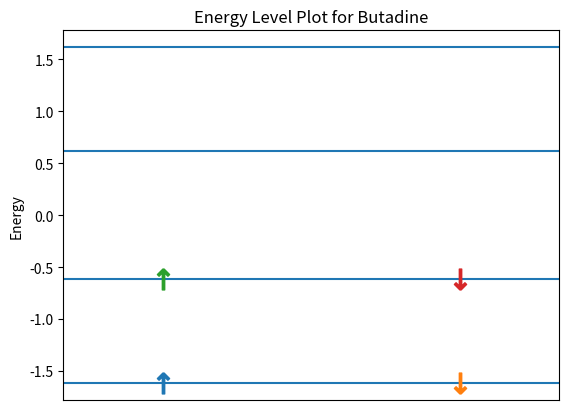
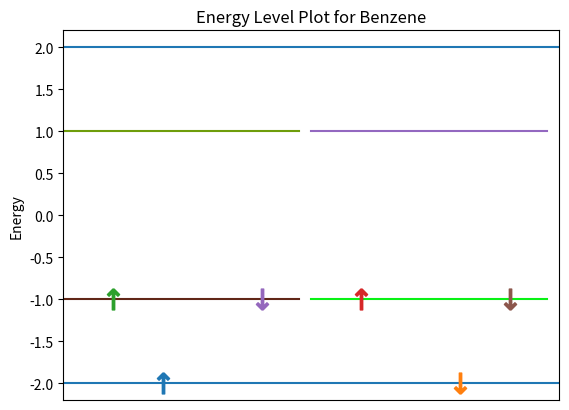
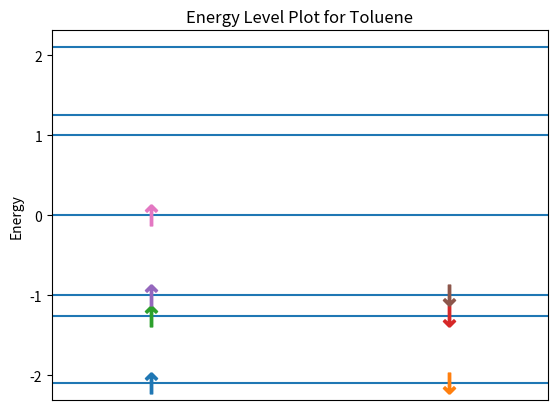

Reproduce these figures in Python, in order.
# Project 4: Molecular Orbital Theory
# Members: Yueming (Ian) Luo, Erick Orozco, Sydney Holway

import numpy as np
import sympy as smp
import scipy as sp
import math
import matplotlib.pyplot as plt
from collections import OrderedDict
from operator import itemgetter
import random

"""
Preface:
Part A - Huckel theory for pi-molecular orbitals.
For a given matrix H, with Alpha diagnoals and Beta off-diagnoals, we will determine the Eigenvalues and Eigenvectors
for the Huckel Effective Hamiltonian and use them to create an energy level diagram for the electronic configuration
of molecule.
"""

a, b = smp.symbols('a, b')  # Generate symbols so we can use them in our fancy matrix


class Molecule:
    """This class represents a molecule with a Huckel Matrix"""

    def __init__(self, name, huckel, num_pi_electrons, num_carbons):
        self.huckel = huckel
        self.name = name
        self.num_carbons = num_carbons
        self.eigenvalues = []
        self.eigenvectors = []
        self.normalized_eigenvectors = []
        self.mega_eigen_array = []
        self.num_pi_electrons = num_pi_electrons
        self.deloc_energy = 0.0
        self.alpha = None
        self.beta = None
        self.charge_density = []
        self.bond_order = []

    @staticmethod
    def sort_eigs(eig):
        """This is a sorting function that is able to sort the eigenvalues symbolically"""
        return smp.N(eig[0].subs(a, -1).subs(b, -1))

    def __str__(self):
        """Create the string representation for the molecule"""
        return self.name + ": " + str(self.huckel)

    def set_constants(self, alpha, beta):
        """This function substitutes numeric value in place for Alpha and Beta in the Huckel Matrix"""
        self.huckel = self.huckel.subs(a, alpha).subs(b, beta)

        # Store the resonance integral values
        self.alpha = alpha
        self.beta = beta
    
    def generate_huckel(self):
        """generates huckel matrix for linear carbon chain"""
        N = self.num_carbons
        huckel = smp.zeros(N)
        for i in range(N):
            huckel[i,i] = a
            if i==0:
                huckel[i,i+1] = b
            elif i==N-1:
                huckel[i,i-1] = b
            else:
                huckel[i,i+1] = b
                huckel[i,i-1] = b
        self.huckel = huckel

    def add_connections(self, connections):
        """adds connections to the Huckel matrix, takes a list of tuples and inserts beta into huckel at the specified coordinates"""
        for i in range(len(connections)):
            self.huckel[connections[i][0]-1,connections[i][1]-1] = b
            self.huckel[connections[i][1]-1,connections[i][0]-1] = b

    def delete_connections(self, connections):
        """deletes connections to the Huckel matrix, takes a list of tuples and inserts zero into huckel at the specified coordinates"""
        for i in range(len(connections)):
            self.huckel[connections[i][0]-1,connections[i][1]-1] = 0
            self.huckel[connections[i][1]-1,connections[i][0]-1] = 0
	    
    def generate_eigen(self):
        """Finds the eigenvalue and eigenvector for the huckel matrix"""
        # Generates list of tuple (eigenvalues, multiplicity)

        for k, v in self.huckel.eigenvals().items():
            self.eigenvalues += v * [k]                               # Add eigenvalues multiplicity times

        self.eigenvectors = [x[2] for x in self.huckel.eigenvects()]  # The 3rd element contains the eigenvector
        self.mega_eigen_array = self.huckel.eigenvects()

    def print_eigenvectors(self):
        """Pretty print the list of vectors"""
        for m in self.eigenvectors:
            smp.pprint(m)

    def find_nodes(self):
        """Finds the nodes for the Eigenvector"""

        def find_nodes_helper(eigenvector):
            """ A helper function that count the number of nodes for a specific eigenvector"""

            nodes = 0  # Number of Nodes
            for i in range(len(eigenvector) - 1):
                if eigenvector[i] * eigenvector[i + 1] < 0:
                    nodes += 1  # We have a node
            return nodes

        result = []
        for eig_set in self.mega_eigen_array:
            # Eig_Set = [eigenvalue, multiplyer, [eigenvector]]
            result.append((eig_set[0], find_nodes_helper(eig_set[2][0])))

        # Result = [(ev, num_nodes)...]
        return result

    def energy_level_plot(self):
        """Plots the energy levels and denoate spin for the electrons"""
        assert(self.alpha is not None and self.beta is not None)  # Make sure alpha and beta are defined

        self.generate_eigen()

        # Get the unicode arrow
        down_arrow = u'$\u2193$'
        up_arrow = u'$\u2191$'

        electrons_used = self.num_pi_electrons
        max_multiplicity = max(self.mega_eigen_array, key=itemgetter(1))[1]
        for eig in sorted(self.mega_eigen_array, key=self.sort_eigs):
            eig_val = eig[0].subs(a, self.alpha).subs(b, self.beta)
            if eig[1] == 1:
                plt.axhline(eig[0].subs(a, self.alpha).subs(b, self.beta))  # Draw the eigenvalues as lines on the graph
            else:
                for i in range(eig[1]):
                    plt.plot([i, i + 0.95], 2 * [eig_val],
                             color=np.random.rand(3, ))

            # Fill up to two electrons per level per line, from bottom up
            if eig[1] == 1:
                if electrons_used > 1:
                    plt.plot(0.2 * max_multiplicity, eig_val, linestyle='none', marker=up_arrow, markersize=15)
                    plt.plot(0.8 * max_multiplicity, eig_val, linestyle='none', marker=down_arrow, markersize=15)
                    electrons_used -= 2
                elif electrons_used == 1:
                    plt.plot(0.2 * max_multiplicity, eig_val, linestyle='none', marker=up_arrow, markersize=15)
                    electrons_used -= 1

                else:
                    pass
            else:
                for i in range(eig[1]):
                    # Add all the up arrows
                    if electrons_used >= 1:
                        plt.plot(0.2 + i, eig_val, linestyle='none', marker=up_arrow, markersize=15)
                        electrons_used -= 1
                for i in range(eig[1]):
                    # Add all the up arrows
                    if electrons_used >= 1:
                        plt.plot(0.8 + i, eig_val, linestyle='none', marker=down_arrow, markersize=15)
                        electrons_used -= 1

        plt.title('Energy Level Plot for ' + str(self.name))
        plt.xlim(0, max_multiplicity)  # Format the Graph
        plt.xticks([])  # Hide the x-axes
        plt.ylabel('Energy')
        plt.show()

    def find_deloc_energy(self):

        if self.beta == 0.0:
            # Find symbolic solution
            deloc_energy = 0.47 * b

        else:
            deloc_energy = 0.47 * self.beta

        num_electrons = self.num_pi_electrons
        eig_index = 0

        while num_electrons > 0:
            if num_electrons > 1:
                deloc_energy += 2 * sorted(self.eigenvalues, key=self.sort_eigs)[eig_index]
                eig_index += 1
                num_electrons -= 2
            elif num_electrons == 1:
                deloc_energy += sorted(self.eigenvalues, key=self.sort_eigs)[eig_index]
                eig_index += 1
                num_electrons -= 1
            else:
                pass

        self.deloc_energy = deloc_energy

        return self.deloc_energy

    def find_charge_density(self):
        """finds the charge density of Pi electrons for each carbon atom in the molecule"""
        carbon_iter = 0  # allows us to index eigenvectors for the wave function at a specific carbon atom
        charge_density = []
        while carbon_iter < self.num_carbons:  # Loops through carbon atoms to assign charge density
            charge_sum = 0
            num_elec = self.num_pi_electrons
            for eig in self.mega_eigen_array:
                if num_elec > 1:
                    charge_sum += eig[1] * 2 * (abs(float(eig[2][carbon_iter])) ** 2)
                    num_elec -= 2 * eig[1]
                elif num_elec == 1:
                    charge_sum += abs(float(eig[2][carbon_iter])) ** 2
                    num_elec -= 1
                else:
                    pass
            charge_density.append(charge_sum)
            carbon_iter += 1

        self.charge_density = charge_density  # list of charge densities for carbon atoms 1-n

    def find_bond_order(self):
        """finds the bond order of molecule, stores as list of values beginning at C1"""
        carbon_iter = 0
        bond_order = []
        while carbon_iter < self.num_carbons - 1:
            sum = 1
            num_elec = self.num_pi_electrons
            for eig in self.eigenvectors:
                if num_elec > 1:
                    sum += 2 * (float(eig[0][carbon_iter] * eig[0][carbon_iter + 1]))
                    num_elec -= 2
                elif num_elec == 1:
                    sum += float(eig[0][carbon_iter] * eig[0][carbon_iter + 1])
                    num_elec -= 1
                else:
                    pass
            bond_order.append(sum)
            carbon_iter += 1

        self.bond_order = bond_order

    def normalize_eigenvectors(self):
        """replaces eigenvectors with normalized float type eigenvectors"""

        for eig in self.eigenvectors:
            magnitude = smp.N(eig[0].norm())                # We are using the norm function to calculate the magnitude
            carbon_iter = 0
            while carbon_iter < self.num_carbons:
                eig[0][carbon_iter] = float(eig[0][carbon_iter]) / magnitude
                carbon_iter += 1




"""Part A"""

#Butadiene

butadiene_huckel = smp.Matrix([[a, b, 0, 0], [b, a, b, 0],
                               [0, b, a, b], [0, 0, b, a]])  
butadiene = Molecule("Butadine", butadiene_huckel, 4, 4)  

print('----', butadiene.name, '----')

smp.pprint(butadiene.huckel)
butadiene.generate_eigen()  
print(butadiene.eigenvalues)
butadiene.set_constants(0, -1)
butadiene.energy_level_plot()
butadiene.normalize_eigenvectors()
#butadiene.find_charge_density()
#butadiene.find_bond_order()
#print('Charge Density')
#print(butadiene.charge_density)
#print('Bond Order')
#print(butadiene.bond_order)

# Benzene
benzene_huckel = smp.Matrix([[a, b, 0, 0, 0, b], [b, a, b, 0, 0, 0], [0, b, a, b, 0, 0],
                             [0, 0, b, a, b, 0], [0, 0, 0, b, a, b], [b, 0, 0, 0, b, a]])
benzene = Molecule("Benzene", benzene_huckel, 6, 6)
benzene.generate_eigen()


print('----', benzene.name, '----')

smp.pprint(benzene.huckel)
benzene.generate_eigen()  
print(benzene.eigenvalues)
benzene.set_constants(0, -1)
benzene.energy_level_plot()
benzene.normalize_eigenvectors()
#benzene.find_charge_density()
#benzene.find_bond_order()
#print('Charge Density')
#print(benzene.charge_density)
#print('Bond Order')
#print(benzene.bond_order)

# Toluene
toluene_huckel = smp.Matrix([])
toluene = Molecule("Toluene", toluene_huckel, 7, 7)
toluene.generate_huckel()
toluene.add_connections([[1,6]])


print('----', toluene.name, '----')

smp.pprint(toluene.huckel)
toluene.generate_eigen()  
print(toluene.eigenvalues)
toluene.set_constants(0, -1)
toluene.energy_level_plot()
toluene.normalize_eigenvectors()
#toluene.find_charge_density()
#toluene.find_bond_order()
#print('Charge Density')
#print(toluene.charge_density)
#print('Bond Order')
#print(toluene.bond_order)
